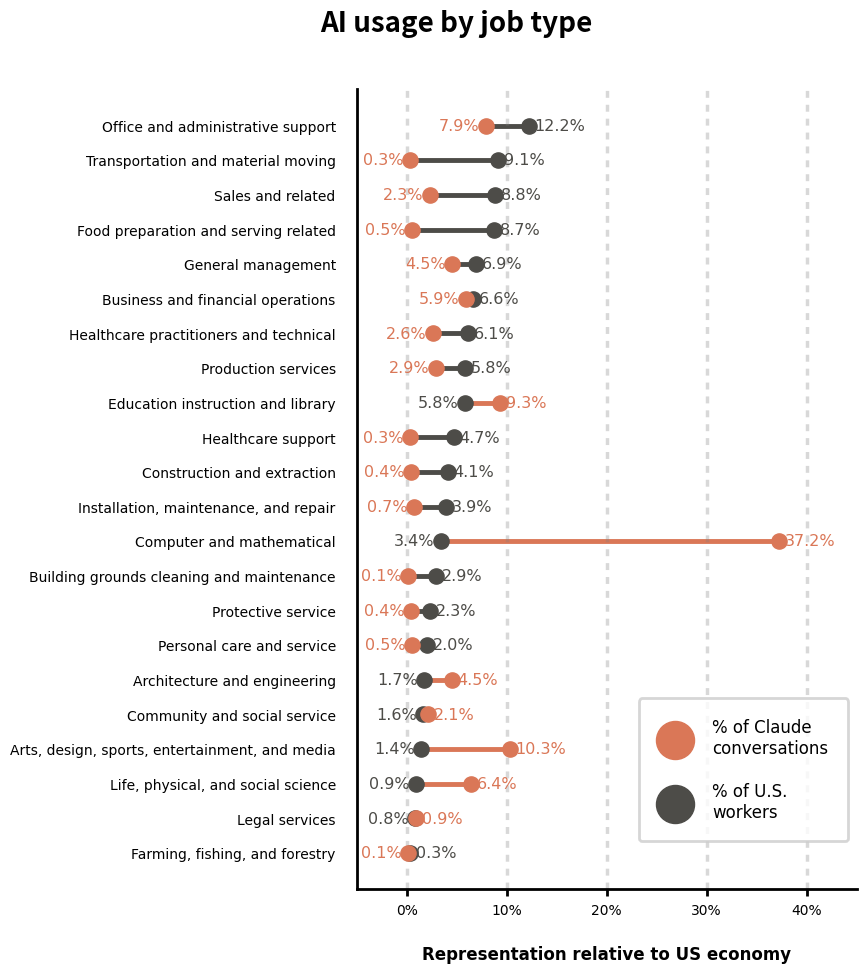

This chart was generated by the following Python code:
import matplotlib.pyplot as plt

# Sample data for the chart
categories = [
    "Office and administrative support", 
    "Transportation and material moving", 
    "Sales and related", 
    "Food preparation and serving related", 
    "General management", 
    "Business and financial operations", 
    "Healthcare practitioners and technical", 
    "Production services", 
    "Education instruction and library", 
    "Healthcare support", 
    "Construction and extraction", 
    "Installation, maintenance, and repair", 
    "Computer and mathematical", 
    "Building grounds cleaning and maintenance", 
    "Protective service", 
    "Personal care and service", 
    "Architecture and engineering", 
    "Community and social service", 
    "Arts, design, sports, entertainment, and media", 
    "Life, physical, and social science", 
    "Legal services", 
    "Farming, fishing, and forestry"
]

claude_representation = [
    7.9, 0.3, 2.3, 0.5, 4.5, 5.9, 2.6, 2.9, 9.3, 0.3, 0.4, 0.7, 
    37.2, 0.1, 0.4, 0.5, 
    4.5, 2.1, 10.3, 6.4, 0.9, 
    0.1
]

us_workers_representation = [
    12.2, 9.1, 8.8, 8.7, 6.9, 6.6, 6.1, 5.8, 5.8, 4.7, 4.1, 3.9, 
    3.4, 2.9, 2.3, 2.0, 
    1.7, 1.6, 1.4, 0.9, 0.8, 
    0.3
]

# Colors for Claude and U.S. workers
claude_color = "#da7757"
us_workers_color = "#4d4c48"

# Set figure size to 12x12
plt.figure(figsize=(10, 10))

for i, category in enumerate(categories):
    line_color = claude_color if us_workers_representation[i] < claude_representation[i] else us_workers_color
    plt.plot([claude_representation[i], us_workers_representation[i]], [i, i], color=line_color, lw=3.5, zorder=1)
    plt.scatter(
        claude_representation[i],
        i,
        color=claude_color,
        s=120,
        marker='o',
        zorder=3,
        label='% of Claude\nconversations' if i == 0 else ""
    )
    plt.scatter(
        us_workers_representation[i],
        i,
        color=us_workers_color,
        s=120,
        marker='o',
        zorder=2,
        label='% of U.S.\nworkers' if i == 0 else ""
    )
    
    left_label_offset = 0.6
    right_label_offset = 0.6
    font_size = 11.5
    if claude_representation[i] > us_workers_representation[i]:
        plt.text(
            claude_representation[i] + right_label_offset,
            i,
            f"{claude_representation[i]:.1f}%",
            color=claude_color,
            va='center',
            fontsize=font_size,
            family='DejaVu Sans'
        )
        plt.text(
            us_workers_representation[i] - left_label_offset,
            i,
            f"{us_workers_representation[i]:.1f}%",
            color=us_workers_color,
            va='center',
            fontsize=font_size,
            ha='right',
            family='DejaVu Sans'
        )
    else:
        plt.text(
            us_workers_representation[i] + right_label_offset,
            i,
            f"{us_workers_representation[i]:.1f}%",
            color=us_workers_color,
            va='center',
            fontsize=font_size,
            family='DejaVu Sans'
        )
        plt.text(
            claude_representation[i] - left_label_offset,
            i,
            f"{claude_representation[i]:.1f}%",
            color=claude_color,
            va='center',
            fontsize=font_size,
            ha='right',
            family='DejaVu Sans'
        )

plt.xlabel('Representation relative to US economy', fontsize=12, fontweight='bold', family='DejaVu Sans', labelpad=20)
plt.xticks([0, 10, 20, 30, 40], ['0%', '10%', '20%', '30%', '40%'], fontsize=10, family='DejaVu Sans')
plt.yticks(range(len(categories)), categories, fontsize=10, family='DejaVu Sans', ha='right')

plt.gca().tick_params(axis='x', which='both', direction='out', length=5, pad=5, width=2)
plt.gca().tick_params(axis='y', which='both', length=0, pad=15)
plt.gca().spines['bottom'].set_linewidth(2)
plt.gca().spines['left'].set_linewidth(2)
plt.gca().spines['top'].set_visible(False)
plt.gca().spines['right'].set_visible(False)

plt.gca().grid(False)
plt.gca().grid(axis='x', linestyle=(0, (2, 2)), color='grey', lw=2.5, alpha=0.3)

plt.xlim(-5, 45)

legend = plt.legend(
    loc='lower right',
    bbox_to_anchor=(1, 0.05),
    prop={'family': 'DejaVu Sans', 'size': 12},
    markerscale=2.5,
    handletextpad=1.2,
    labelspacing=1.5,
    borderpad=1.2
)
legend.get_frame().set_linewidth(2)

plt.gca().invert_yaxis()

plt.subplots_adjust(top=0.9, bottom=0.1, left=0.4, right=0.9)
plt.suptitle("AI usage by job type", fontsize=20, fontweight='bold')
plt.show()
